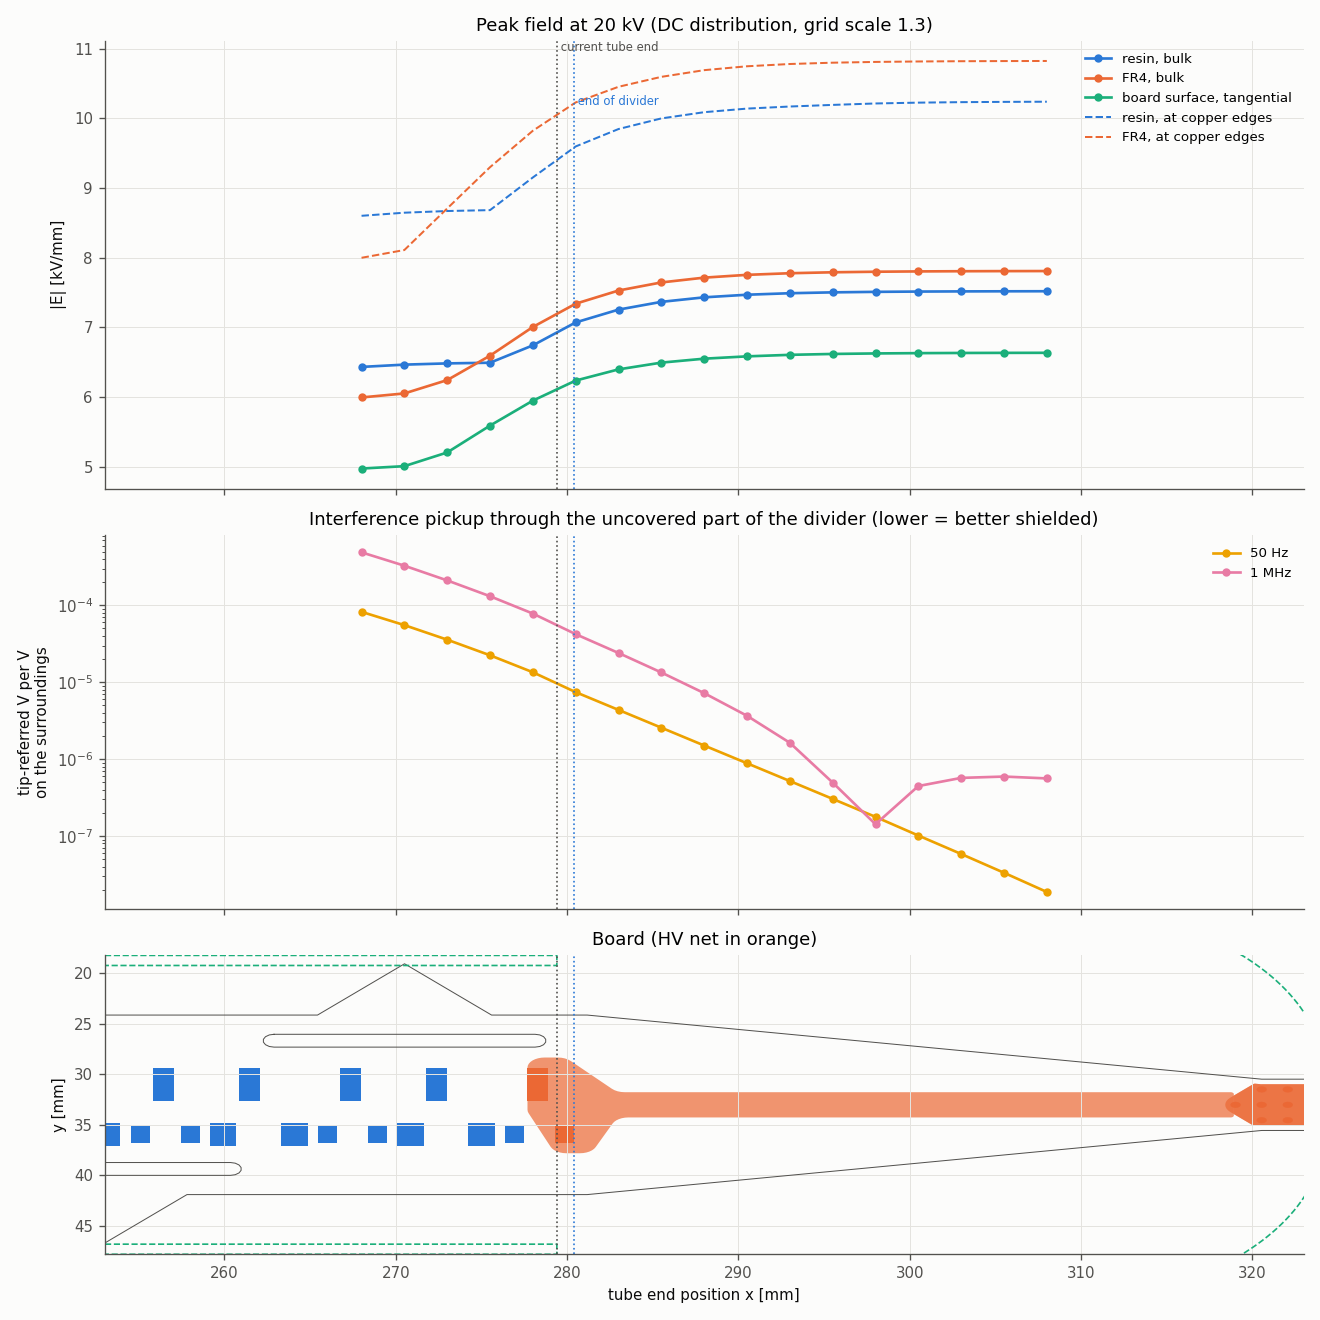

Source data for this figure (header and first rows):
tube_end, resin_peak, resin_bulk, fr4_peak, fr4_bulk, surface_tangential, hotspot_x, hotspot_y, hotspot_z, c_divider_env_fF, pickup_50Hz, pickup_1MHz
268.0, 8.599, 6.43, 7.997, 5.992, 4.971, 256.7, 29, -1.493, 116.9, 8.233805934914013e-05, 0.0004894
270.5, 8.644, 6.463, 8.108, 6.049, 5.005, 256.7, 29, -1.493, 79.99, 5.531747430593887e-05, 0.0003279
273.0, 8.668, 6.48, 8.705, 6.241, 5.202, 277.8, 29, -0.6857, 52.31, 3.5751257716991415e-05, 0.000211
275.5, 8.681, 6.49, 9.297, 6.591, 5.588, 277.8, 29, -0.6857, 33.02, 2.240997770229935e-05, 0.0001314
278.0, 9.15, 6.739, 9.821, 7.003, 5.946, 277.8, 29, -0.6857, 19.95, 1.3481818884066867e-05, 7.81707274685844e-05
280.5, 9.595, 7.069, 10.23, 7.338, 6.234, 277.8, 29, -0.6857, 11.03, 7.432306341519488e-06, 4.218790262223558e-05
283.0, 9.845, 7.253, 10.45, 7.526, 6.394, 277.8, 29, -0.6857, 6.486, 4.364685056856195e-06, 2.400968154813717e-05
285.5, 9.997, 7.364, 10.59, 7.643, 6.492, 278.2, 28.32, -0.6857, 3.81, 2.5620006639267288e-06, 1.3391230614526593e-05
288.0, 10.09, 7.429, 10.69, 7.712, 6.548, 278.2, 28.32, -0.6857, 2.239, 1.5029101146524772e-06, 7.2146158934452355e-06
290.5, 10.14, 7.466, 10.75, 7.752, 6.581, 278.2, 28.32, -0.6857, 1.316, 8.832420848497628e-07, 3.661836584889272e-06
293.0, 10.17, 7.488, 10.78, 7.775, 6.603, 278.2, 28.32, -0.6857, 0.7727, 5.186306339978519e-07, 1.6310126467296107e-06
295.5, 10.19, 7.5, 10.8, 7.789, 6.616, 278.2, 28.32, -0.6857, 0.4527, 3.0386305321500987e-07, 4.953132320850654e-07
298.0, 10.21, 7.508, 10.81, 7.796, 6.623, 278.2, 28.32, -0.6857, 0.2642, 1.7734132340364646e-07, 1.4223364707143354e-07
300.5, 10.22, 7.512, 10.81, 7.801, 6.628, 278.2, 28.32, -0.6857, 0.1533, 1.0139702102187393e-07, 4.4638455781374796e-07
303.0, 10.23, 7.514, 10.82, 7.804, 6.63, 278.2, 28.32, -0.6857, 0.0882, 5.83498472866216e-08, 5.698493679944156e-07
305.5, 10.23, 7.516, 10.82, 7.805, 6.632, 278.2, 28.32, -0.6857, 0.05026, 3.3259669144699854e-08, 5.930342055812908e-07
308.0, 10.24, 7.516, 10.82, 7.806, 6.632, 278.2, 28.32, -0.6857, 0.02825, 1.87051259385704e-08, 5.609764668687632e-07
